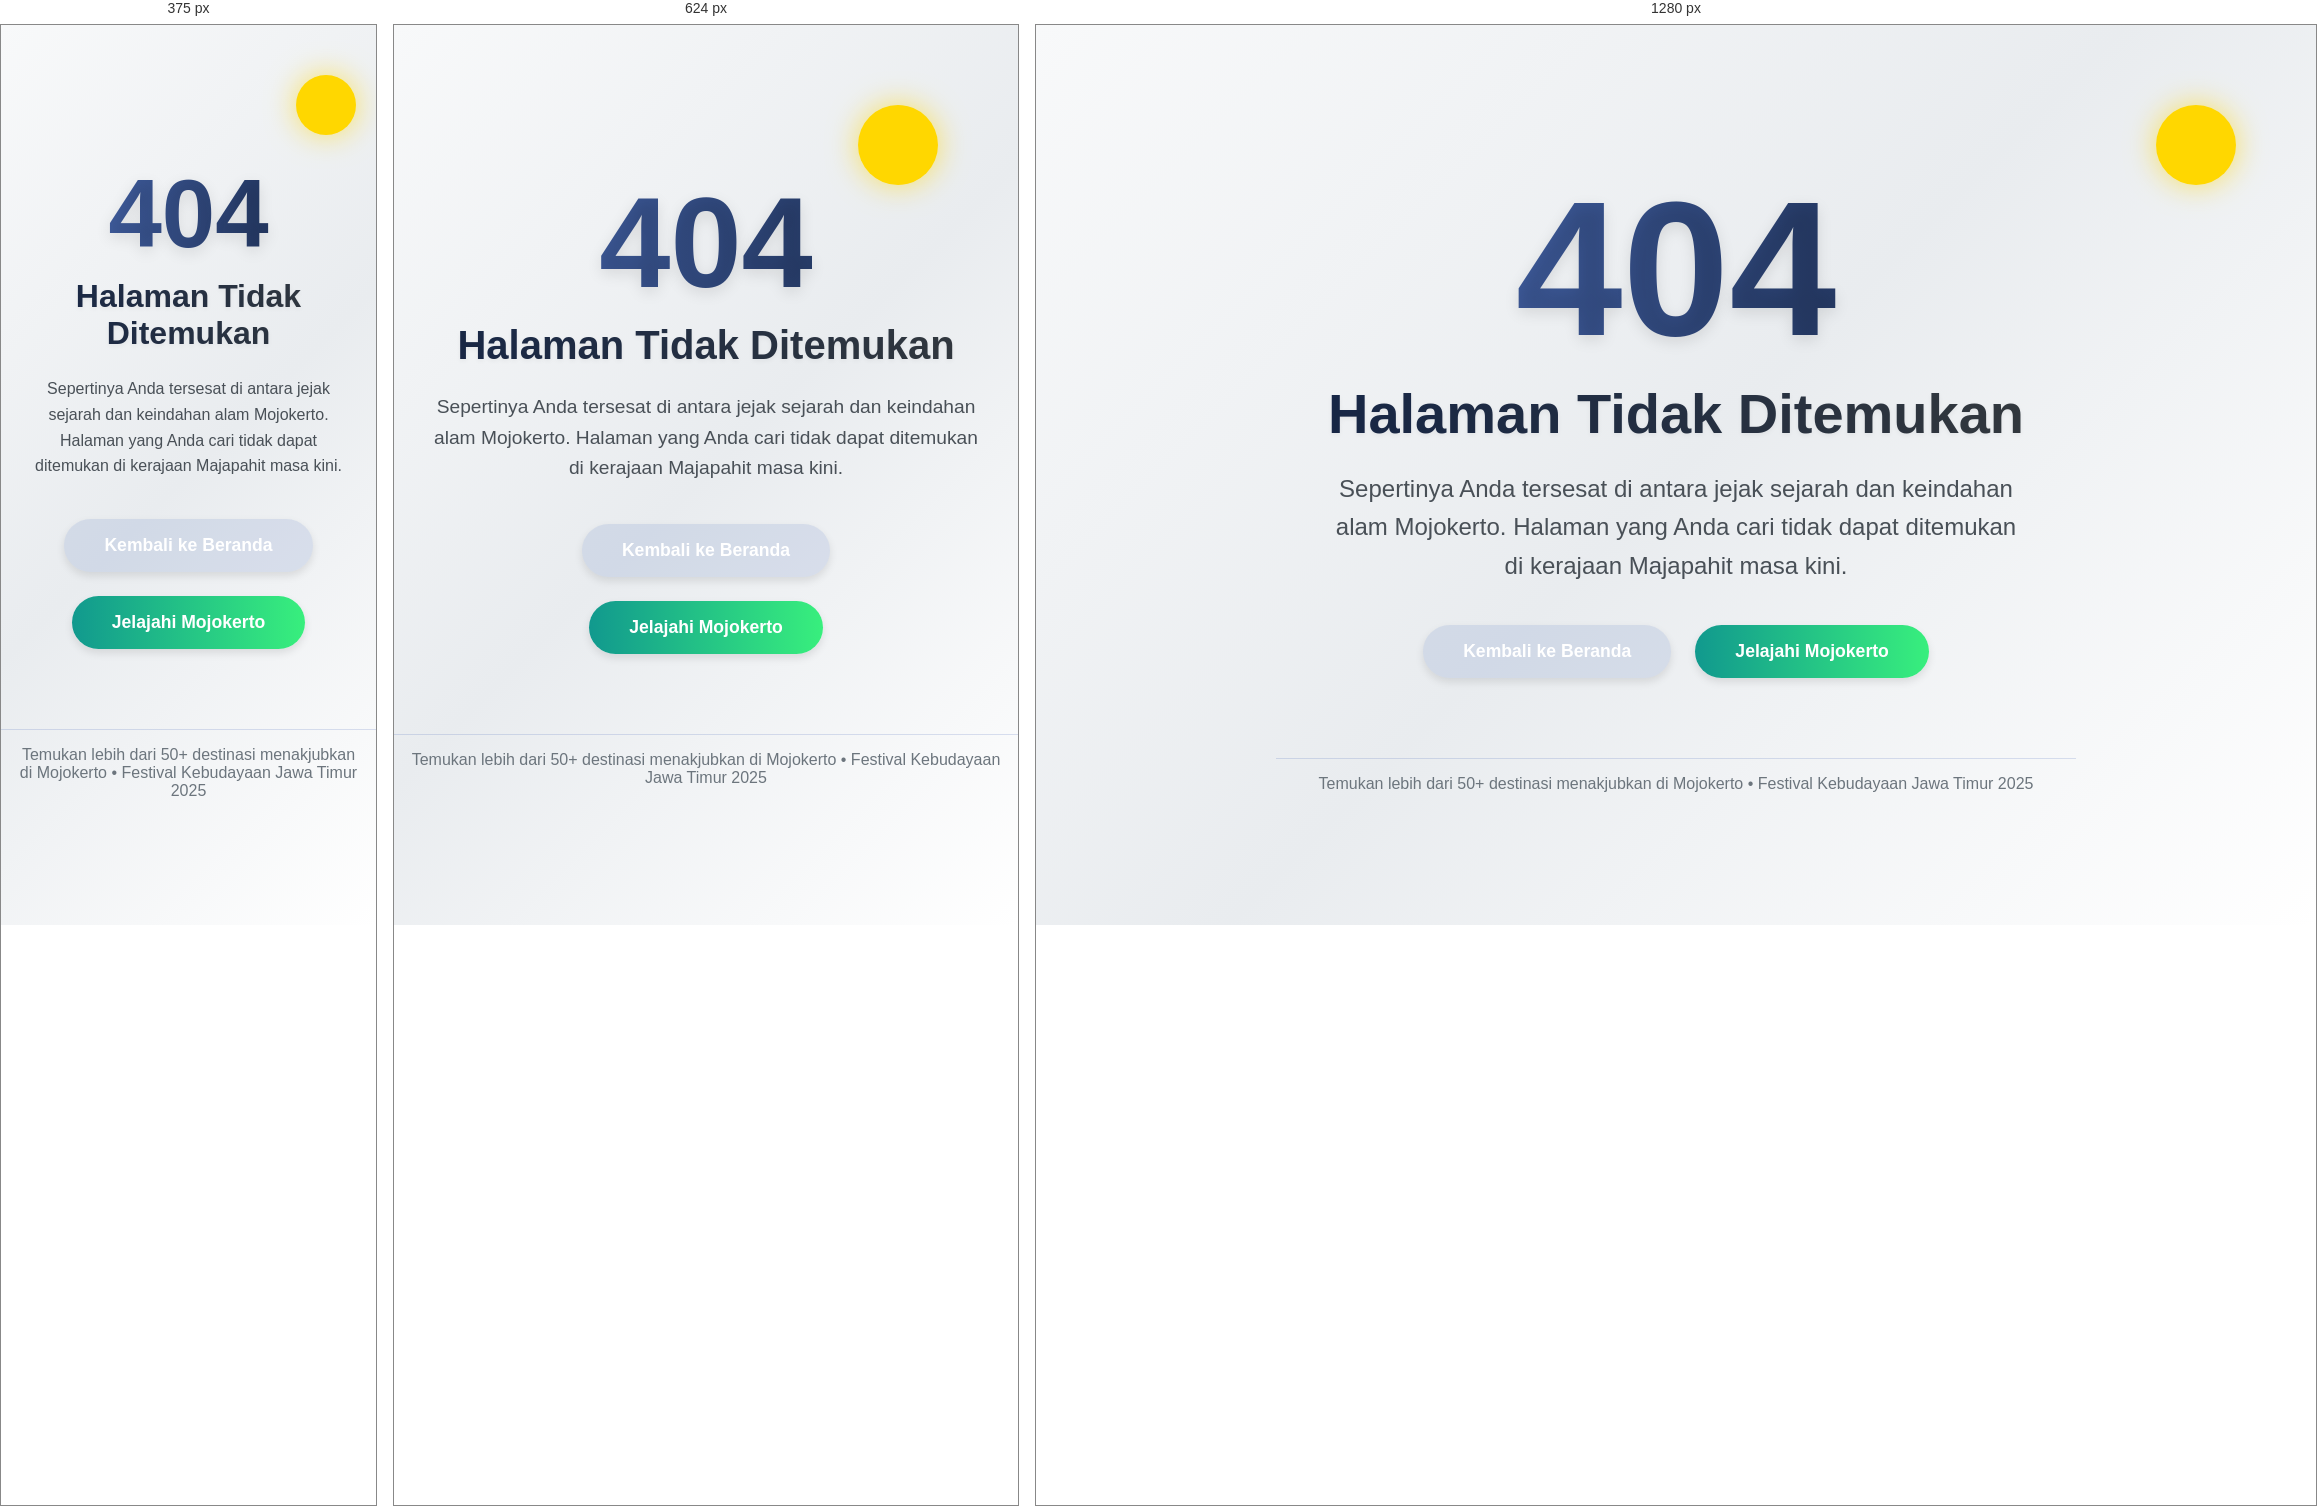
Rendered at 375 px, 624 px and 1280 px, left to right.

<!-- file: 404.html -->
<!DOCTYPE html>
<html lang="id">

<head>
    <meta charset="UTF-8">
    <meta name="viewport" content="width=device-width, initial-scale=1.0">
    <title>404 - Halaman Tidak Ditemukan | Mojokerto</title>
    <style>
        * {
            margin: 0;
            padding: 0;
            box-sizing: border-box;
            font-family: 'Segoe UI', Tahoma, Geneva, Verdana, sans-serif;
        }

        body {
            background: linear-gradient(135deg, #f8f9fa, #e9ecef, #ffffff);
            min-height: 100vh;
            display: flex;
            flex-direction: column;
            justify-content: center;
            align-items: center;
            color: #212529;
            overflow-x: hidden;
            position: relative;
        }

        .clouds {
            position: absolute;
            top: 0;
            left: 0;
            width: 100%;
            height: 100%;
            z-index: 0;
        }

        .cloud {
            position: absolute;
            background: rgba(255, 255, 255, 0.7);
            border-radius: 50%;
            animation: drift 30s infinite linear;
            box-shadow: 0 4px 8px rgba(0, 0, 0, 0.05);
        }

        @keyframes drift {
            0% {
                transform: translateX(-100px);
                opacity: 0.8;
            }

            100% {
                transform: translateX(calc(100vw + 100px));
                opacity: 0.6;
            }
        }

        .sun {
            position: absolute;
            top: 80px;
            right: 80px;
            width: 80px;
            height: 80px;
            background: #ffd700;
            border-radius: 50%;
            box-shadow: 0 0 30px rgba(255, 215, 0, 0.6);
            z-index: 1;
        }

        .container {
            text-align: center;
            padding: 2rem;
            max-width: 800px;
            z-index: 2;
            position: relative;
        }

        .error-code {
            font-size: 12rem;
            font-weight: 800;
            line-height: 1;
            background: linear-gradient(to right, #4b6cb7, #182848);
            -webkit-background-clip: text;
            background-clip: text;
            color: transparent;
            text-shadow: 0 5px 15px rgba(0, 0, 0, 0.1);
            margin-bottom: 1rem;
            animation: pulse 2s infinite;
        }

        @keyframes pulse {
            0% {
                transform: scale(1);
            }

            50% {
                transform: scale(1.05);
            }

            100% {
                transform: scale(1);
            }
        }

        h1 {
            font-size: 3.5rem;
            margin-bottom: 1.5rem;
            background: linear-gradient(to right, #182848, #343a40);
            -webkit-background-clip: text;
            background-clip: text;
            color: transparent;
            text-shadow: 0 2px 5px rgba(0, 0, 0, 0.05);
        }

        .description {
            font-size: 1.5rem;
            margin-bottom: 2.5rem;
            line-height: 1.6;
            color: #495057;
            max-width: 700px;
            margin-left: auto;
            margin-right: auto;
        }

        .btn-container {
            display: flex;
            justify-content: center;
            gap: 1.5rem;
            margin-top: 2rem;
        }

        .btn {
            padding: 1rem 2.5rem;
            font-size: 1.1rem;
            font-weight: 600;
            border: none;
            border-radius: 50px;
            cursor: pointer;
            transition: all 0.3s ease;
            text-decoration: none;
            display: inline-block;
            color: white;
            position: relative;
            overflow: hidden;
            z-index: 1;
            box-shadow: 0 4px 8px rgba(0, 0, 0, 0.1);
        }

        .btn::before {
            content: '';
            position: absolute;
            top: 0;
            left: 0;
            width: 100%;
            height: 100%;
            background: linear-gradient(90deg, #4b6cb7, #182848);
            z-index: -1;
            transition: transform 0.4s ease;
            transform: scaleX(0);
            transform-origin: right;
        }

        .btn:hover::before {
            transform: scaleX(1);
            transform-origin: left;
        }

        .btn-home {
            background: rgba(75, 108, 183, 0.15);
        }

        .btn-home:hover {
            background: rgba(75, 108, 183, 0.25);
            transform: translateY(-3px);
            box-shadow: 0 10px 20px rgba(75, 108, 183, 0.2);
        }

        .btn-explore {
            background: linear-gradient(90deg, #11998e, #38ef7d);
        }

        .btn-explore:hover {
            transform: translateY(-3px);
            box-shadow: 0 10px 20px rgba(17, 153, 142, 0.4);
        }

        .footer {
            margin-top: 3rem;
            padding: 1rem;
            color: #6c757d;
            font-size: 1rem;
            text-align: center;
            border-top: 1px solid rgba(75, 108, 183, 0.2);
            width: 100%;
            max-width: 800px;
        }

        @media (max-width: 768px) {
            .error-code {
                font-size: 8rem;
            }

            h1 {
                font-size: 2.5rem;
            }

            .description {
                font-size: 1.2rem;
            }

            .btn-container {
                flex-direction: column;
                align-items: center;
            }
        }

        @media (max-width: 480px) {
            .error-code {
                font-size: 6rem;
            }

            h1 {
                font-size: 2rem;
            }

            .description {
                font-size: 1rem;
            }

            .sun {
                width: 60px;
                height: 60px;
                top: 50px;
                right: 20px;
            }
        }

        .butterfly {
            position: absolute;
            font-size: 1.5rem;
            animation: flutter 10s infinite linear;
            z-index: 0;
            opacity: 0.8;
        }

        @keyframes flutter {
            0% {
                transform: translateY(0) rotate(0deg);
                opacity: 0.6;
            }

            25% {
                transform: translateY(-20px) rotate(10deg);
                opacity: 0.8;
            }

            50% {
                transform: translateY(0) rotate(0deg);
                opacity: 0.7;
            }

            75% {
                transform: translateY(-20px) rotate(-10deg);
                opacity: 0.9;
            }

            100% {
                transform: translateY(0) rotate(0deg);
                opacity: 0.6;
            }
        }
    </style>
</head>

<body>
    <div class="clouds" id="clouds"></div>
    <div class="sun"></div>
    <div class="container">
        <div class="error-code">404</div>
        <h1>Halaman Tidak Ditemukan</h1>
        <p class="description"> Sepertinya Anda tersesat di antara jejak sejarah dan keindahan alam Mojokerto. Halaman
            yang Anda cari tidak dapat ditemukan di kerajaan Majapahit masa kini. </p>
        <div class="btn-container"> <a href="index.html" class="btn btn-home">Kembali ke Beranda</a> <a href="index.html#jelajahi"
                class="btn btn-explore">Jelajahi Mojokerto</a> </div>
    </div>
    <div class="footer">
        <p>Temukan lebih dari 50+ destinasi menakjubkan di Mojokerto • Festival Kebudayaan Jawa Timur 2025</p>
    </div>
    <script> // Create clouds const cloudsContainer = document.getElementById('clouds'); for (let i = 0; i < 10; i++) { const cloud = document.createElement('div'); cloud.classList.add('cloud'); // Random properties const size = 40 + Math.random() * 60; const y = Math.random() * 60; const duration = 40 + Math.random() * 60; const delay = Math.random() * 20; cloud.style.width = `${size}px`; cloud.style.height = `${size * 0.6}px`; cloud.style.top = `${y}%`; cloud.style.animationDuration = `${duration}s`; cloud.style.animationDelay = `${delay}s`; cloudsContainer.appendChild(cloud); } // Create butterflies const butterflySymbols = ['🦋', '🌸', '🍃', '🐦']; for (let i = 0; i < 8; i++) { const butterfly = document.createElement('div'); butterfly.classList.add('butterfly'); // Random properties const symbol = butterflySymbols[Math.floor(Math.random() * butterflySymbols.length)]; const x = Math.random() * 100; const y = 60 + Math.random() * 40; const duration = 15 + Math.random() * 25; const delay = Math.random() * 10; const direction = Math.random() > 0.5 ? 1 : -1; butterfly.textContent = symbol; butterfly.style.left = `${x}%`; butterfly.style.bottom = `${y}%`; butterfly.style.animationDuration = `${duration}s`; butterfly.style.animationDelay = `${delay}s`; butterfly.style.transform = `scale(${0.5 + Math.random() * 0.8})`; // Add unique animation name for different movement patterns const animationName = `flutter${i}`; butterfly.style.animationName = animationName; document.body.appendChild(butterfly); // Create style element for custom butterfly animations if (i === 0) { const style = document.createElement('style'); style.innerHTML = ` @keyframes flutter${i} { 0% { transform: translate(${direction * 0}px, 0) rotate(0deg); } 25% { transform: translate(${direction * 30}px, -20px) rotate(10deg); } 50% { transform: translate(${direction * 60}px, 0) rotate(0deg); } 75% { transform: translate(${direction * 30}px, -20px) rotate(-10deg); } 100% { transform: translate(${direction * 0}px, 0) rotate(0deg); } } `; document.head.appendChild(style); } } // Button hover effects document.querySelectorAll('.btn').forEach(button => { button.addEventListener('mouseenter', function() { this.style.transform = 'translateY(-3px)'; }); button.addEventListener('mouseleave', function() { this.style.transform = 'translateY(0)'; }); }); </script>
</body>

</html>